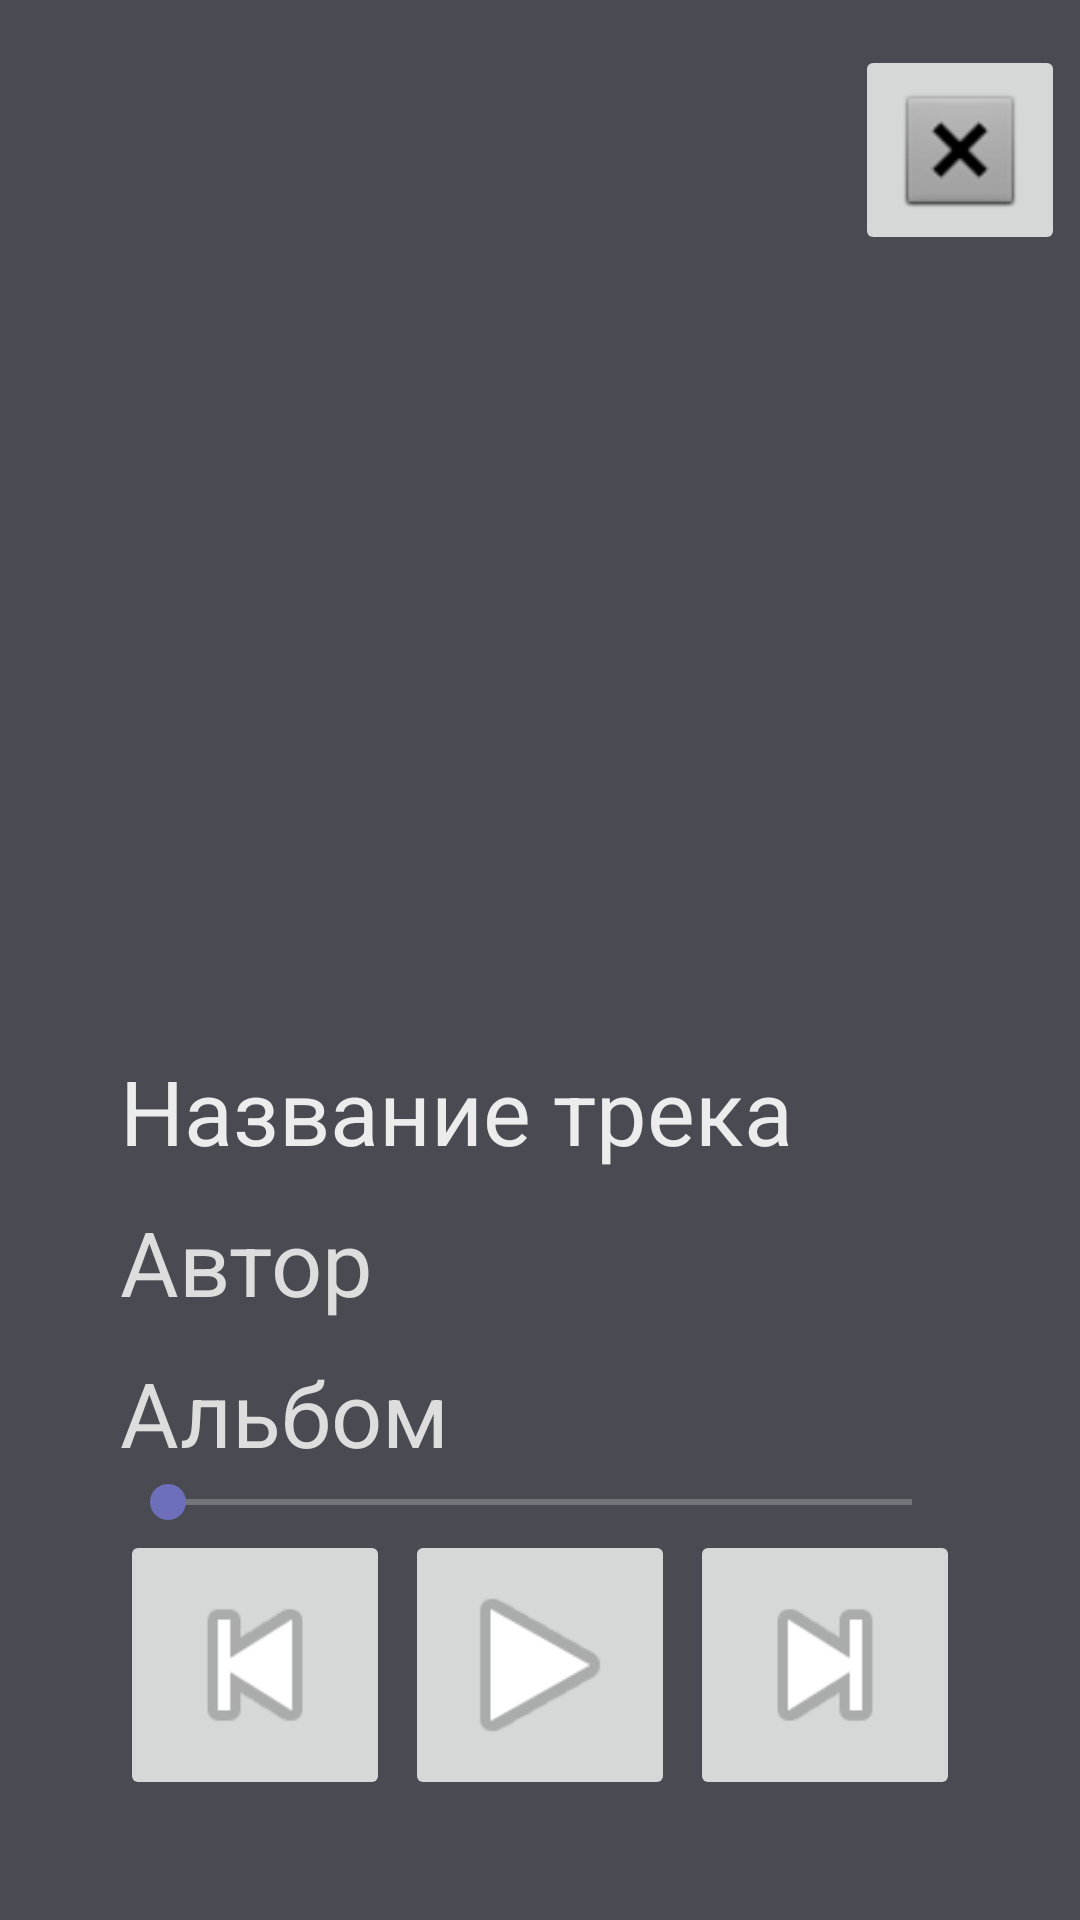

Reconstruct the res/layout file that produces this screen, plus the resources it refers to.
<!-- AndroidManifest.xml: application theme Theme.GranitePlayer -->
<!-- res/layout/activity_played_track.xml -->
<?xml version="1.0" encoding="utf-8"?>
<androidx.constraintlayout.widget.ConstraintLayout xmlns:android="http://schemas.android.com/apk/res/android"
    xmlns:app="http://schemas.android.com/apk/res-auto"
    xmlns:tools="http://schemas.android.com/tools"
    android:id="@+id/played_track"
    android:layout_width="match_parent"
    android:layout_height="match_parent"
    android:background="@color/Background">

    <ImageView
        android:id="@+id/imageView"
        android:layout_width="0dp"
        android:layout_height="300dp"
        android:layout_marginStart="10dp"
        android:layout_marginTop="20dp"
        app:layout_constraintDimensionRatio="w,1:1"
        app:layout_constraintStart_toStartOf="parent"
        app:layout_constraintTop_toTopOf="parent"
        tools:srcCompat="@tools:sample/avatars" />

    <TextView
        android:id="@+id/Played_Track_Name"
        android:layout_width="wrap_content"
        android:layout_height="wrap_content"
        android:layout_marginStart="40dp"
        android:layout_marginTop="30dp"
        android:text="@string/empty_track_name"
        android:textColor="@color/TextHeader"
        android:textSize="30sp"
        app:layout_constraintStart_toStartOf="parent"
        app:layout_constraintTop_toBottomOf="@+id/imageView" />

    <TextView
        android:id="@+id/Played_Track_Author"
        android:layout_width="wrap_content"
        android:layout_height="wrap_content"
        android:layout_marginStart="40dp"
        android:layout_marginTop="10dp"
        android:text="@string/empty_track_author"
        android:textColor="@color/TextBottom"
        android:textSize="30sp"
        app:layout_constraintStart_toStartOf="parent"
        app:layout_constraintTop_toBottomOf="@+id/Played_Track_Name" />

    <TextView
        android:id="@+id/Played_Track_Album"
        android:layout_width="wrap_content"
        android:layout_height="wrap_content"
        android:layout_marginStart="40dp"
        android:layout_marginTop="10dp"
        android:text="@string/empty_track_album"
        android:textColor="@color/TextBottom"
        android:textSize="30sp"
        app:layout_constraintStart_toStartOf="parent"
        app:layout_constraintTop_toBottomOf="@+id/Played_Track_Author" />

    <ImageButton
        android:id="@+id/Played_Track_Exit"
        android:layout_width="70dp"
        android:layout_height="70dp"
        android:layout_marginTop="15dp"
        android:layout_marginEnd="5dp"
        android:contentDescription="@string/cross_exit_button"
        android:onClick="GotoMainMenu"
        android:scaleType="fitCenter"
        app:layout_constraintEnd_toEndOf="parent"
        app:layout_constraintTop_toTopOf="parent"
        app:srcCompat="@android:drawable/btn_dialog" />

    <ImageButton
        android:id="@+id/Played_Track_Next"
        android:layout_width="90dp"
        android:layout_height="90dp"
        android:layout_marginEnd="40dp"
        android:contentDescription="@string/next_track_button"
        android:scaleType="fitCenter"
        app:layout_constraintBottom_toBottomOf="@+id/Played_Track_Play"
        app:layout_constraintEnd_toEndOf="parent"
        app:srcCompat="@android:drawable/ic_media_next" />

    <ImageButton
        android:id="@+id/Played_Track_Play"
        android:layout_width="90dp"
        android:layout_height="90dp"
        android:layout_marginBottom="40dp"
        android:contentDescription="@string/pause_unpause_button"
        android:scaleType="fitCenter"
        app:layout_constraintBottom_toBottomOf="parent"
        app:layout_constraintEnd_toStartOf="@+id/Played_Track_Next"
        app:layout_constraintStart_toEndOf="@+id/Played_Track_Prev"
        app:srcCompat="@android:drawable/ic_media_play" />

    <ImageButton
        android:id="@+id/Played_Track_Prev"
        android:layout_width="90dp"
        android:layout_height="90dp"
        android:layout_marginStart="40dp"
        android:contentDescription="@string/prev_track_button"
        android:scaleType="fitCenter"
        app:layout_constraintBottom_toBottomOf="@+id/Played_Track_Play"
        app:layout_constraintStart_toStartOf="parent"
        app:srcCompat="@android:drawable/ic_media_previous" />

    <SeekBar
        android:id="@+id/seekBar"
        android:layout_width="0dp"
        android:layout_height="wrap_content"
        android:layout_marginStart="40dp"
        android:layout_marginEnd="40dp"
        android:progressBackgroundTint="@color/TextHeader"
        android:progressTint="@color/Head"
        android:thumbTint="@color/Head"
        app:layout_constraintBottom_toTopOf="@+id/Played_Track_Play"
        app:layout_constraintEnd_toEndOf="parent"
        app:layout_constraintStart_toStartOf="parent"
        app:layout_constraintTop_toBottomOf="@+id/Played_Track_Album" />
</androidx.constraintlayout.widget.ConstraintLayout>
<!-- resources referenced by this layout -->
<resources>
  <color name="Background">#4A4B52</color>
  <color name="Head">#6d6fba</color>
  <color name="TextBottom">#dddddd</color>
  <color name="TextHeader">#ececec</color>
  <string name="cross_exit_button">Выйти из меню</string>
  <string name="empty_track_album">Альбом</string>
  <string name="empty_track_author">Автор</string>
  <string name="empty_track_name">Название трека</string>
  <string name="next_track_button">Следующий трек</string>
  <string name="pause_unpause_button">Играть/Поставить на паузу</string>
  <string name="prev_track_button">Предыдущий трек</string>
  <style name="Theme.GranitePlayer" parent="Base.Theme.GranitePlayer" />
  <style name="Base.Theme.GranitePlayer" parent="Theme.Material3.DayNight.NoActionBar">
          
          
      </style>
</resources>
